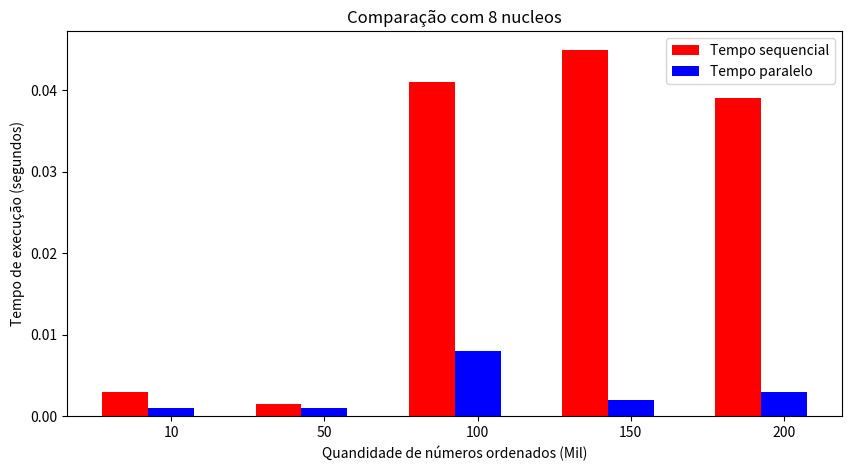

Python code for this plot:
"""
[redacted]
"""

import numpy as np
import matplotlib.pyplot as plt

faixa_intervalos = ['10', '50', '100', '150', '200']
tempo_sequencial = [0.003000, 0.0015000, 0.041000, 0.045000, 0.039000]
tempo_paralelo = [0.001000, 0.001000, 0.008000, 0.002000, 0.003000]

#Definindo largura das barras
barWidth = 0.30
    
#Aumentando o gráfico
plt.figure(figsize=(10,5))
    
#Definindo a posição das barras
r1 = np.arange(len(tempo_sequencial))
r2 = [x + barWidth for x in r1]

#Criando barras
plt.bar(r1, tempo_sequencial, color='red', width=barWidth, label='Tempo sequencial')
plt.bar(r2, tempo_paralelo, color='blue', width=barWidth, label='Tempo paralelo')
    
#Adicionando legendas as barras
plt.xlabel('Quandidade de números ordenados (Mil)')
plt.xticks([r + barWidth for r in range(len(faixa_intervalos))], faixa_intervalos)
plt.ylabel('Tempo de execução (segundos)')
    
#Criando a legenda e exibindo o gráfico
plt.legend()
plt.title('Comparação com 8 nucleos')
plt.show()

